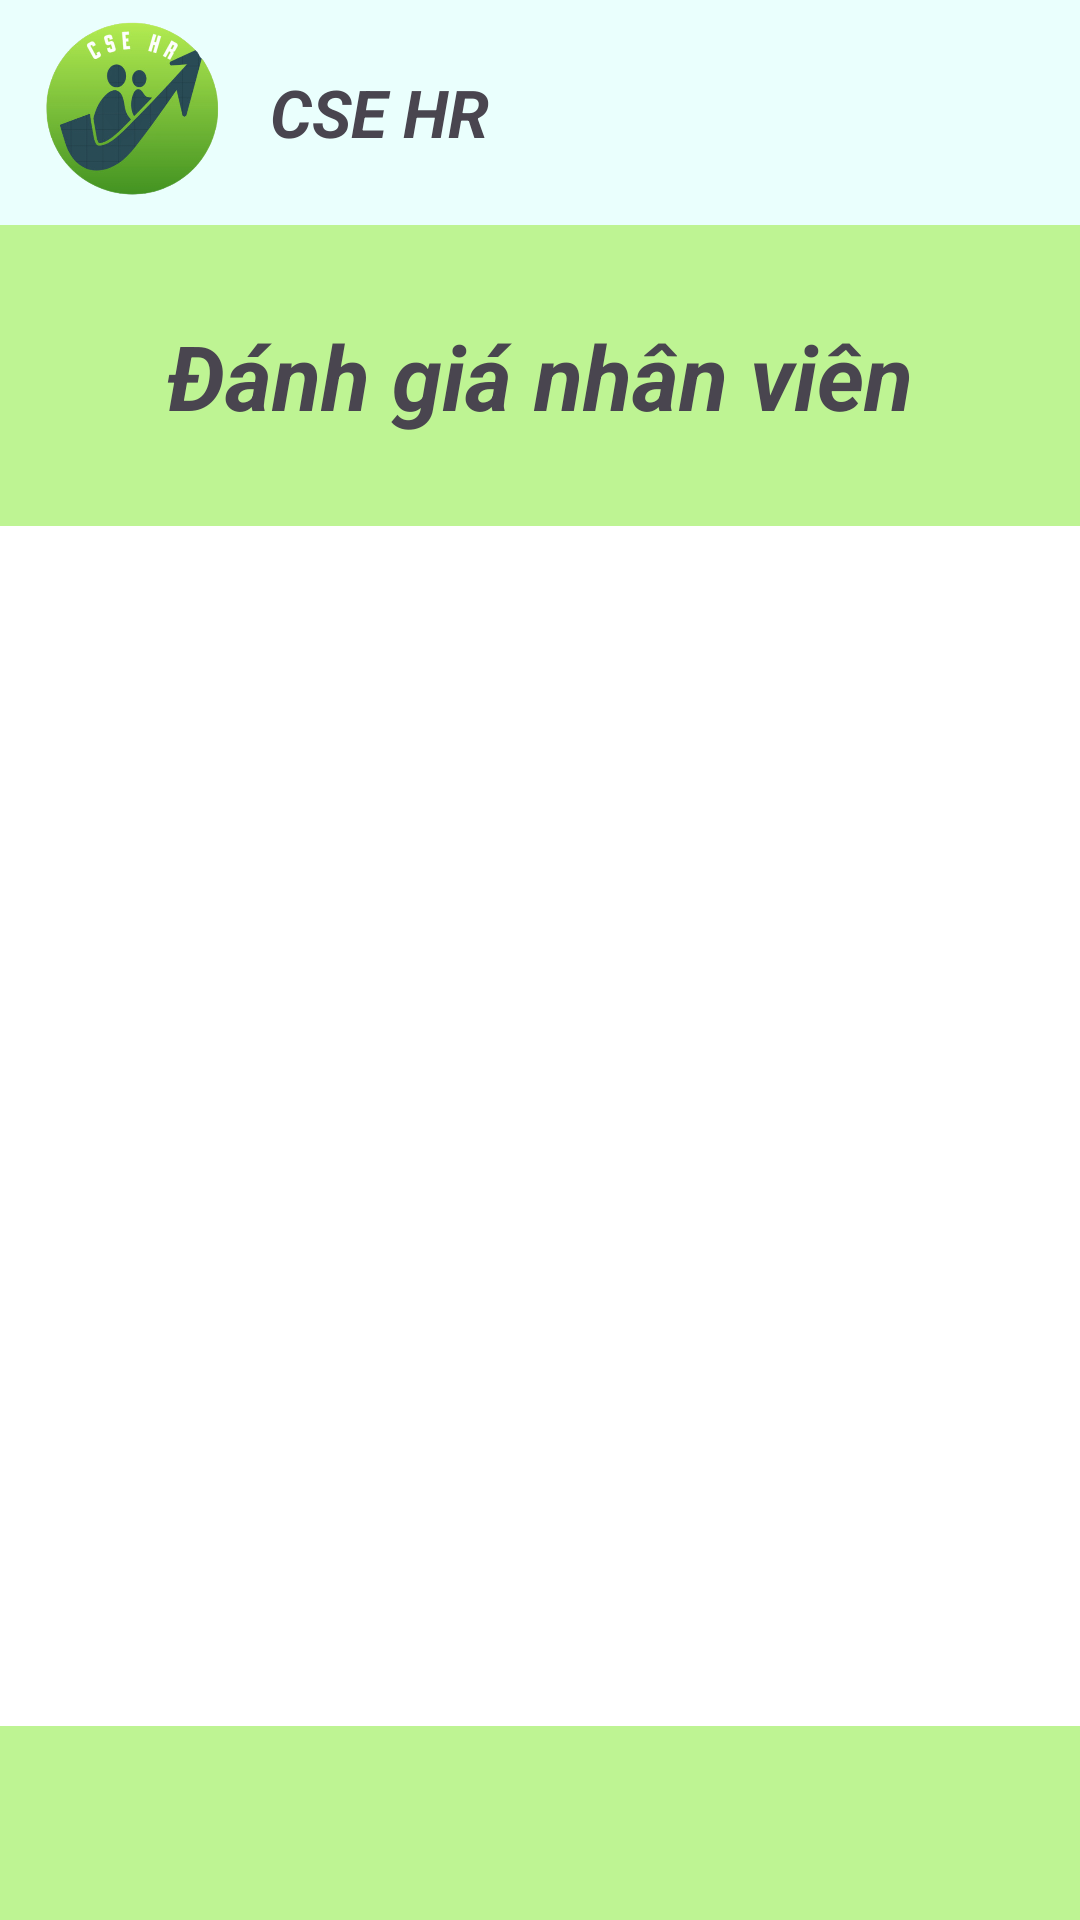

Reconstruct the res/layout file that produces this screen, plus the resources it refers to.
<!-- AndroidManifest.xml: application theme Theme.BTL -->
<!-- res/layout/activity_evaluate.xml -->
<?xml version="1.0" encoding="utf-8"?>
<LinearLayout xmlns:android="http://schemas.android.com/apk/res/android"
    android:layout_width="match_parent"
    android:layout_height="match_parent"
    android:orientation="vertical"
    android:background="@color/background">
    <LinearLayout
        android:layout_width="match_parent"
        android:layout_height="75dp"
        android:orientation="horizontal"
        android:background="@color/button1">

        <ImageView
            android:id="@+id/imageView5"
            android:layout_width="70dp"
            android:layout_height="70dp"
            android:layout_gravity="center"
            android:layout_marginLeft="10dp"
            android:src="@drawable/icon1" />

        <TextView
            android:id="@+id/textView"
            android:layout_width="wrap_content"
            android:layout_height="wrap_content"
            android:text="CSE HR"
            android:textSize="22sp"
            android:layout_gravity="center"
            android:layout_marginLeft="10dp"
            android:textStyle="bold|italic"
            />

    </LinearLayout>

    <TextView
        android:id="@+id/textView11"
        android:layout_marginTop="30dp"
        android:layout_width="wrap_content"
        android:layout_height="wrap_content"
        android:text="Đánh giá nhân viên"
        android:textSize="30sp"
        android:textStyle="bold|italic"
        android:layout_gravity="center"/>
    <ListView
        android:id="@+id/listEvaluate"
        android:layout_width="match_parent"
        android:layout_height="400dp"
        android:layout_marginTop="30dp"
        android:background="@color/white"
        android:divider="@color/text"
        android:dividerHeight="5dp"/>

</LinearLayout>
<!-- resources referenced by this layout -->
<resources>
  <color name="background">#BEF493</color>
  <color name="button1">#EAFFFD</color>
  <color name="text">#BBBBBB</color>
  <color name="white">#FFFFFFFF</color>
  <!-- drawable icon1: png bitmap (drawable, 116801 bytes) -->
  <style name="Theme.BTL" parent="Base.Theme.BTL" />
  <style name="Base.Theme.BTL" parent="Theme.Material3.DayNight.NoActionBar">
          
          
      </style>
</resources>
